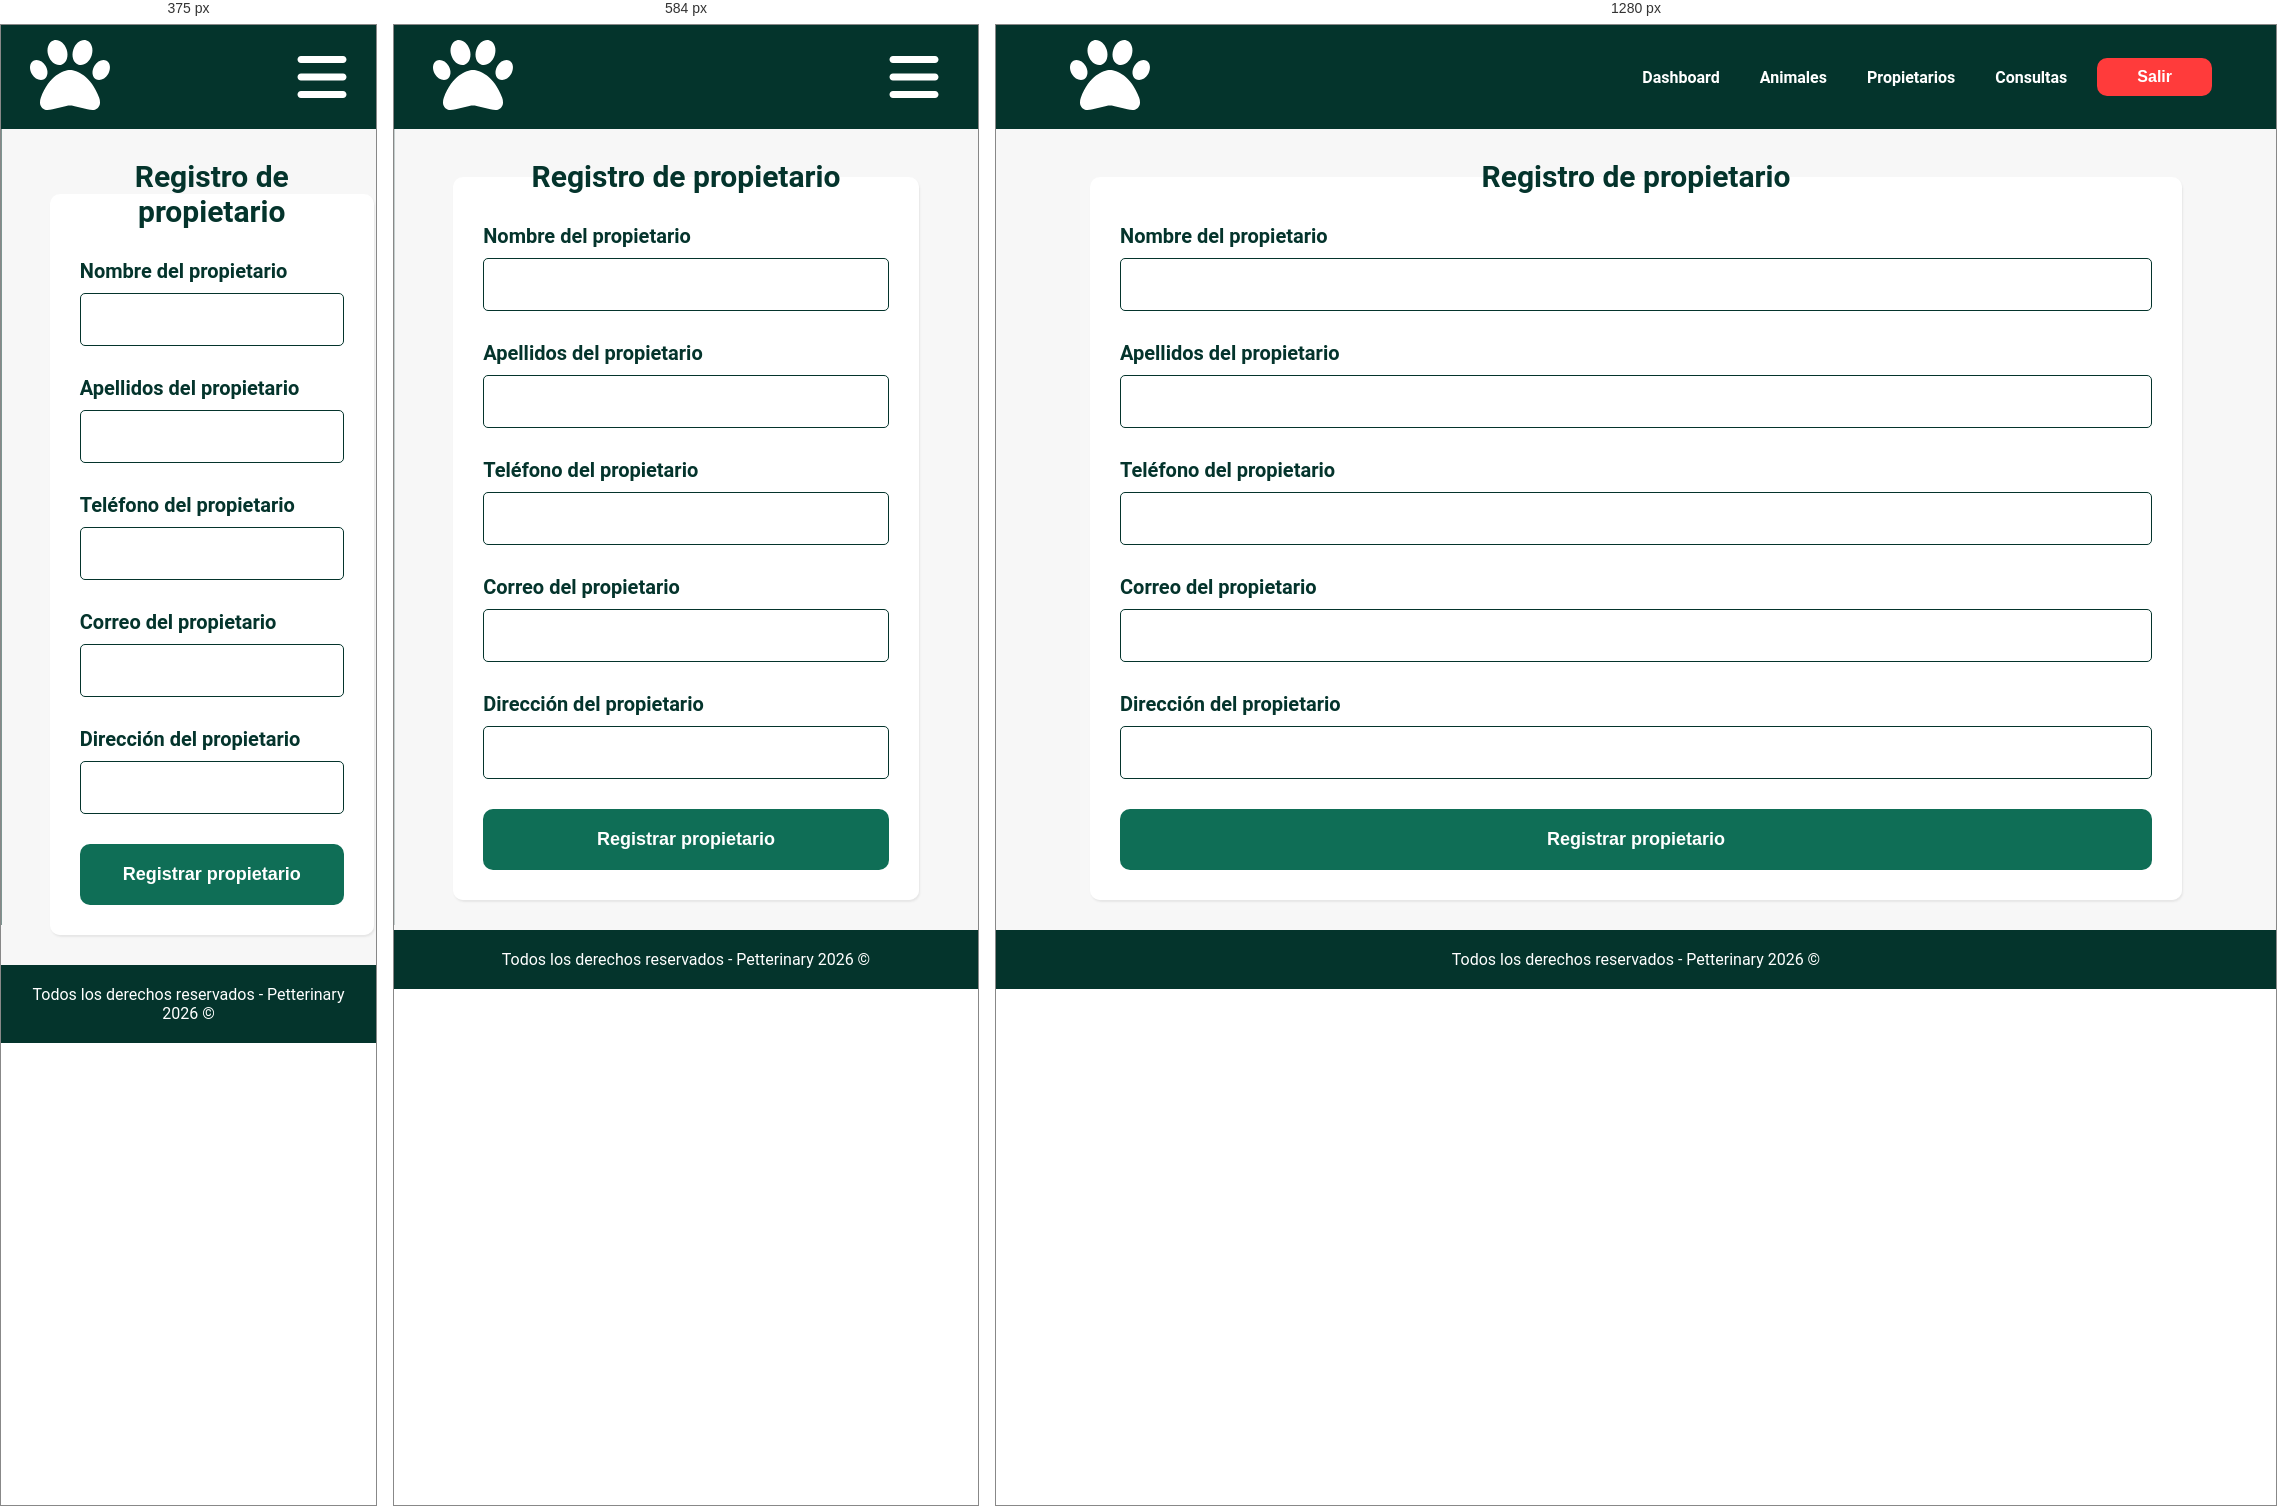
Rendered at 375 px, 584 px and 1280 px, left to right.

<!-- file: registrarPropietario.html -->
<!DOCTYPE html>
<html lang="es-MX">
<head>
    <meta charset="UTF-8">
    <meta name="viewport" content="width=device-width, initial-scale=1.0">
    <title>Petterinary | Registro de propietario</title>
    <link rel="apple-touch-icon" sizes="180x180" href="img/favicon_io/apple-touch-icon.png">
    <link rel="icon" type="image/png" sizes="32x32" href="img/favicon_io/favicon-32x32.png">
    <link rel="icon" type="image/png" sizes="16x16" href="img/favicon_io/favicon-16x16.png">
    <link rel="manifest" href="img/favicon_io/site.webmanifest">

    <link rel="preconnect" href="https://fonts.googleapis.com">
    <link rel="preconnect" href="https://fonts.gstatic.com" crossorigin>
    <link href="https://fonts.googleapis.com/css2?family=Roboto:ital,wght@0,100..900;1,100..900&display=swap" rel="stylesheet">

    <link rel="stylesheet" href="css/styles.css">
</head>
<body>

    <header class="header">
        <div class="contenedor-centrar">
            <div class="barra">
                <div class="contenedor-logo">
                    <a href="dashboard.html"><svg class="logo-dash" xmlns="http://www.w3.org/2000/svg" viewBox="0 0 640 640"><path fill="#ffffff" d="M298.5 156.9C312.8 199.8 298.2 243.1 265.9 253.7C233.6 264.3 195.8 238.1 181.5 195.2C167.2 152.3 181.8 109 214.1 98.4C246.4 87.8 284.2 114 298.5 156.9zM164.4 262.6C183.3 295 178.7 332.7 154.2 346.7C129.7 360.7 94.5 345.8 75.7 313.4C56.9 281 61.4 243.3 85.9 229.3C110.4 215.3 145.6 230.2 164.4 262.6zM133.2 465.2C185.6 323.9 278.7 288 320 288C361.3 288 454.4 323.9 506.8 465.2C510.4 474.9 512 485.3 512 495.7L512 497.3C512 523.1 491.1 544 465.3 544C453.8 544 442.4 542.6 431.3 539.8L343.3 517.8C328 514 312 514 296.7 517.8L208.7 539.8C197.6 542.6 186.2 544 174.7 544C148.9 544 128 523.1 128 497.3L128 495.7C128 485.3 129.6 474.9 133.2 465.2zM485.8 346.7C461.3 332.7 456.7 295 475.6 262.6C494.5 230.2 529.6 215.3 554.1 229.3C578.6 243.3 583.2 281 564.3 313.4C545.4 345.8 510.3 360.7 485.8 346.7zM374.1 253.7C341.8 243.1 327.2 199.8 341.5 156.9C355.8 114 393.6 87.8 425.9 98.4C458.2 109 472.8 152.3 458.5 195.2C444.2 238.1 406.4 264.3 374.1 253.7z"/></svg></a>
                </div>
                <svg class="navegacion-inactiva icono-barras" xmlns="http://www.w3.org/2000/svg" viewBox="0 0 640 640"><path fill="rgb(255, 255, 255)" d="M96 160C96 142.3 110.3 128 128 128L512 128C529.7 128 544 142.3 544 160C544 177.7 529.7 192 512 192L128 192C110.3 192 96 177.7 96 160zM96 320C96 302.3 110.3 288 128 288L512 288C529.7 288 544 302.3 544 320C544 337.7 529.7 352 512 352L128 352C110.3 352 96 337.7 96 320zM544 480C544 497.7 529.7 512 512 512L128 512C110.3 512 96 497.7 96 480C96 462.3 110.3 448 128 448L512 448C529.7 448 544 462.3 544 480z"/></svg>
                <nav class="navegacion-principal">
                    <a class="opcion-nav-principal" href="dashboard.html">Dashboard</a>
                    <a class="opcion-nav-principal" href="animales.html">Animales</a>
                    <a class="opcion-nav-principal" href="propietarios.html">Propietarios</a>
                    <a class="opcion-nav-principal" href="consultas.html">Consultas</a>
                    <button class="opcion-nav-principal-salir">Salir</button>
                </nav>
            </div>
        </div>
    </header>

    <main class="registro-animales">
        <div class="contenedor-centrar">
            <div class="contenedor-formulario">
                <form class="formulario" id="formPropietarios">
                    <fieldset class="contenido-formulario">
                        <legend>Registro de propietario</legend>

                        <label for="nombrePropietario" class="campo-label">Nombre del propietario</label>
                        <input class="campo" type="text" name="nombrePropietario" id="nombrePropietario" required>

                        <label for="apellidosPropietario" class="campo-label">Apellidos del propietario</label>
                        <input class="campo" type="text" name="apellidosPropietario" id="apellidosPropietario" required>

                        <label for="telPropietario" class="campo-label">Teléfono del propietario</label>
                        <input class="campo" type="tel" name="telPropietario" id="telPropietario" maxlength="13" required>

                        <label for="emailPropietario" class="campo-label">Correo del propietario</label>
                        <input class="campo" type="email" name="emailPropietario" id="emailPropietario" required>

                        <label for="direccionPropietario" class="campo-label">Dirección del propietario</label>
                        <input class="campo" type="text" name="direccionPropietario" id="direccionPropietario" required>

                        <input type="submit" class="boton-registro" value="Registrar propietario">
                    </fieldset>
                </form>
            </div>
        </div>
    </main>

    <footer class="footer">
        <div class="contenedor">
            <div class="contenido-footer">
                <p>Todos los derechos reservados - Petterinary 2026 &copy;</p>
            </div>
        </div>
    </footer>
    <script src="js/api.js"></script>
    <script src="js/registrarPropietario.js"></script>
    <script src="https://kit.fontawesome.com/472ad113de.js" crossorigin="anonymous"></script>
    
    

</body>
</html>

/* @media block from styles.css */
@media (max-width: 768px){
    .contenido-login{
        grid-template-columns: repeat(1,1fr);
    }
}

/* @media block from styles.css */
@media (max-width: 768px){
    .contenedor-izq .texto-secundario{
        text-align: center;
    }
}

/* @media block from styles.css */
@media (max-width: 768px){
    .contenido-formulario-login{
        text-align: center;
        padding: 2rem;
        
    }
}

/* @media block from styles.css */
@media (max-width: 400px){
    .contenedor-texto, .contenedor-campos{
        width: 100%;
    }
}

/* @media block from styles.css */
@media (max-width: 768px){
    .campo-label{
        text-align: left;
    }
}

/* @media block from styles.css */
@media(max-width: 768px){
    .icono-barras{
        display: block;
    }

    .barra .navegacion-principal{
        display: flex;
        flex-direction: column;
        justify-content: start;
        align-items: flex-start;
        gap: 2rem;
        padding: 1rem;
        border: none;
        z-index: 999;
        position: fixed;
        top: 0;
        left: 0;
        width: 70%;
        height: 100vh;
        background-color: var(--verdePrimario);
        transition: transform 0.3s ease;
        transform: translateX(-100%);
    }

    .barra .navegacion-principal.activo{
        transform: translateX(0);
    }
}

/* @media block from styles.css */
@media (max-width: 768px) {
  .activo {
    margin: unset;
  }
}

/* @media block from styles.css */
@media(max-width: 768px){
    .seccion-bienvenida-dashboard p{
        text-align: center;
    }
}

/* @media block from styles.css */
@media(max-width: 768px){
    .cards{
        display: grid;
        grid-template-columns: repeat(2,1fr);
    }
}

/* @media block from styles.css */
@media(max-width: 768px){
    .contenedor-tablas{
        grid-template-columns: 100%;
    }
}